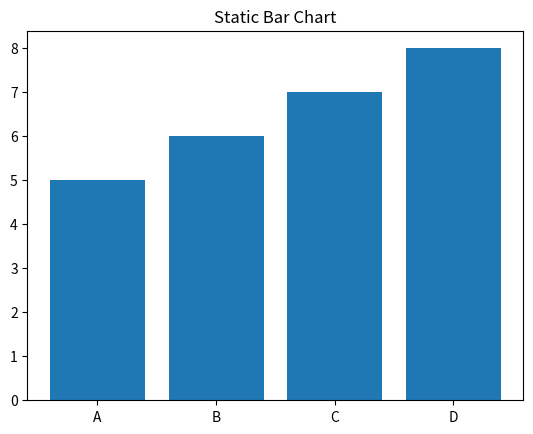

Write the Python code that produced this figure.
import matplotlib.pyplot as plt
import matplotlib.animation as animation
import numpy as np

categories = ['A', 'B', 'C', 'D']
values = [5, 6, 7, 8]

plt.figure()
plt.bar(categories, values)
plt.title("Static Bar Chart")
plt.show()